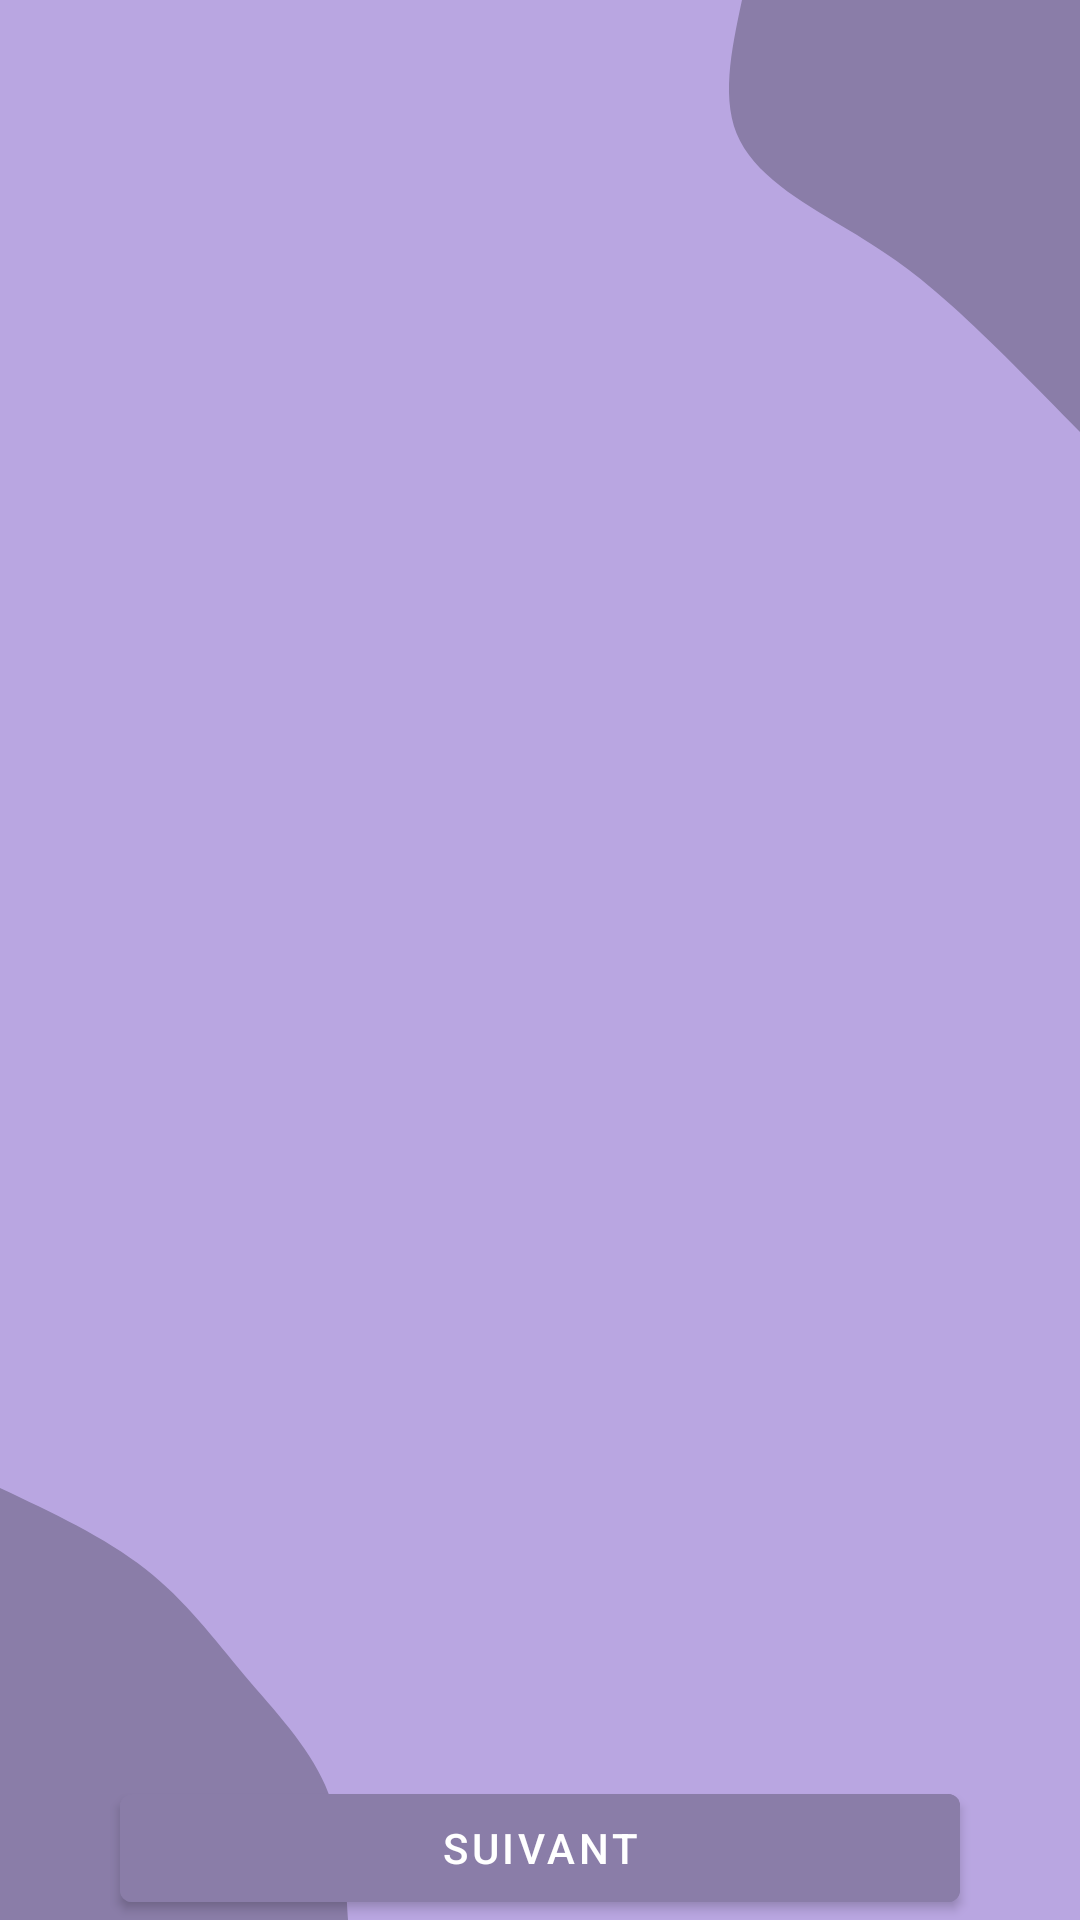

Reconstruct the res/layout file that produces this screen, plus the resources it refers to.
<!-- AndroidManifest.xml: activity theme Theme.config -->
<!-- res/layout/activity_main_configuration.xml -->
<?xml version="1.0" encoding="utf-8"?>
<androidx.constraintlayout.widget.ConstraintLayout xmlns:android="http://schemas.android.com/apk/res/android"
    xmlns:app="http://schemas.android.com/apk/res-auto"
    xmlns:tools="http://schemas.android.com/tools"
    android:layout_width="match_parent"
    android:layout_height="match_parent"
    tools:context=".MainConfigurationActivity"
    android:background="@drawable/backconfig"
    >


    <ViewFlipper
        android:id="@+id/switcher"
        android:layout_marginTop="20dp"
        android:layout_width="match_parent"
        android:layout_height="0dp"
        app:layout_constraintStart_toStartOf="parent"
        app:layout_constraintEnd_toEndOf="parent"
        app:layout_constraintTop_toTopOf="parent"
        app:layout_constraintBottom_toTopOf="@id/nextButton"
        android:layout_marginBottom="70dp"
        android:inAnimation="@anim/switcher_animation_in"
        android:outAnimation="@anim/switcher_animation_out"
        >

        <LinearLayout
            android:id="@+id/switch_three"
            android:layout_width="match_parent"
            android:layout_height="match_parent"
            android:orientation="vertical"
            android:gravity="center"
            >


            <ImageView
                android:id="@+id/imageView"
                android:layout_width="match_parent"
                android:layout_height="wrap_content"
                app:srcCompat="@drawable/photo_avatar" />
        </LinearLayout>


    </ViewFlipper>

    <LinearLayout
        android:id="@+id/marker"
        android:layout_width="match_parent"
        android:layout_height="20dp"
        app:layout_constraintStart_toStartOf="parent"
        app:layout_constraintTop_toBottomOf="@id/switcher"
        android:orientation="vertical">



    </LinearLayout>

    <Button
        android:id="@+id/nextButton"
        android:layout_width="match_parent"
        android:layout_marginEnd="40dp"
        android:layout_marginStart="40dp"
        android:backgroundTint="?attr/colorPrimaryVariant"
        android:layout_height="wrap_content"
        android:text="@string/nextButtonText"
        app:layout_constraintEnd_toEndOf="parent"
        app:layout_constraintStart_toStartOf="parent"
        app:layout_constraintTop_toBottomOf="@id/switcher"
        app:layout_constraintBottom_toBottomOf="parent"/>



</androidx.constraintlayout.widget.ConstraintLayout>
<!-- resources referenced by this layout -->
<resources>
  <color name="colorAccent">#EBD5E1</color>
  <color name="colorPrimaryVariant">#8A7DA8</color>
  <!-- drawable backconfig (drawable) -->
  <vector xmlns:android="http://schemas.android.com/apk/res/android"
      xmlns:aapt="http://schemas.android.com/aapt"
      android:width="540dp"
      android:height="960dp"
      android:viewportWidth="540"
      android:viewportHeight="960">
    <path
        android:pathData="M0,0h540v960h-540z"
        android:fillColor="#B9A6E1"/>
    <path
        android:pathData="M540,216C517.4,192.9 494.7,169.8 476.5,153.4C458.2,136.9 444.3,127 424.7,115.3C405.2,103.5 379.9,89.9 370,70.4C360.1,50.9 365.6,25.4 371,0L540,0Z"
        android:fillColor="#8A7DA8"/>
    <path
        android:pathData="M0,744C26.2,756.3 52.5,768.6 72.7,784.5C92.9,800.3 107.1,819.6 122.3,837.7C137.6,855.7 153.8,872.5 162.6,892.6C171.4,912.8 172.7,936.4 174,960L0,960Z"
        android:fillColor="#8A7DA8"/>
  </vector>
  <!-- drawable logo_gere: png bitmap (drawable, 228593 bytes) -->
  <string name="account_private_message">Votre compte est privé et n\'est accessible que par vous même sur votre téléphone portable</string>
  <string name="app_name">Gere</string>
  <string name="change_pic_message">appuyer pour changer la photo</string>
  <string name="confirm_password">confirmer mot de passe</string>
  <string name="continue_config">appuyez sur suivant pour commencer la configuration</string>
  <string name="createAccount_config">Créez votre compte privé</string>
  <string name="nextButtonText">suivant</string>
  <string name="password">entrez mot de passe</string>
  <string name="show_password">affciher le mot de passe</string>
  <string name="user_name">nom d\'utilisateur</string>
  <string name="welcome_config">Beinvenue sur Gere</string>
  <string name="welcome_message">Gere : Geniteur responsable , une application qui vous permet de bien effectuer votre planing familiale et cela en toute simplicité et  confidentialité.</string>
  <style name="Theme.config" parent="Theme.Gere">
          <item name="colorPrimary">@color/colorPrimaryVariant</item>
      </style>
  <style name="Theme.Gere" parent="Theme.MaterialComponents.Light.DarkActionBar">
          
          <item name="colorPrimary">@color/colorPrimary</item>
          <item name="colorPrimaryVariant">@color/colorPrimaryVariant</item>
          <item name="android:colorBackground">@color/colorBackground</item>
          <item name="colorOnPrimary">@color/white</item>
          <item name="colorAccent">?attr/colorPrimary</item>
          <item name="colorPrimaryDark">@color/colorBackgroundSplash</item>
  
          
          <item name="android:statusBarColor" tools:targetApi="l">?attr/colorPrimaryVariant</item>
          <item name="android:navigationBarColor">?attr/colorPrimaryVariant</item>
  
  
          
      </style>
  <color name="colorPrimary">#B9A6E1</color>
  <color name="colorBackground">#EBE2FF</color>
  <color name="white">#ffff</color>
  <color name="colorBackgroundSplash">#1D1D1B</color>
</resources>
